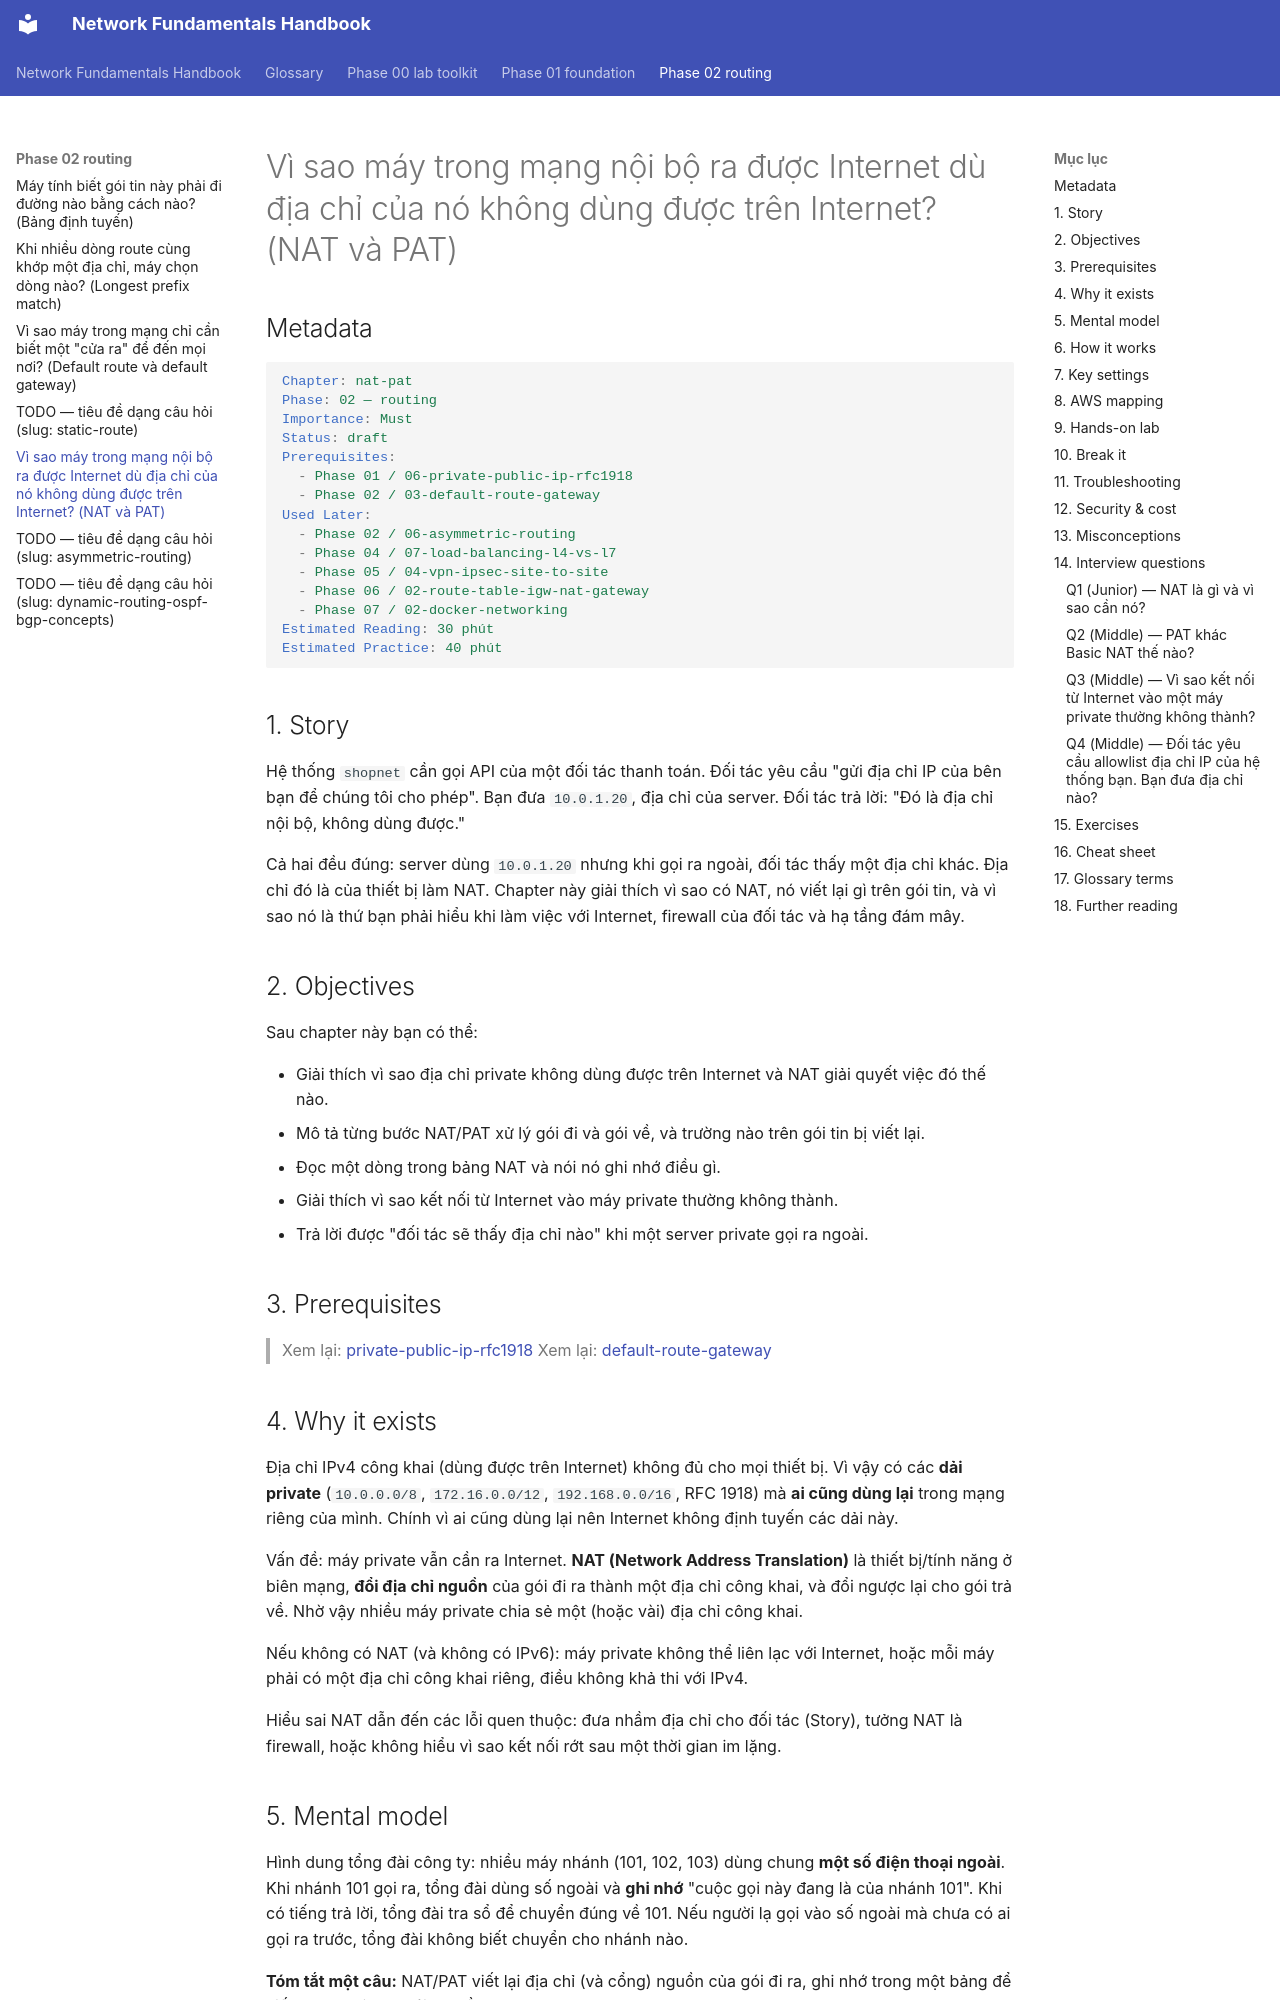

repository: makumawari/ccna-handbook · page: phase-02-routing/05-nat-pat/index.html · generator: mkdocs

---
tags:
  - Must
  - NAT
  - Routing
  - Concept
---

# Vì sao máy trong mạng nội bộ ra được Internet dù địa chỉ của nó không dùng được trên Internet? (NAT và PAT)

## Metadata

```yaml
Chapter: nat-pat
Phase: 02 — routing
Importance: Must
Status: draft
Prerequisites:
  - Phase 01 / 06-private-public-ip-rfc1918
  - Phase 02 / 03-default-route-gateway
Used Later:
  - Phase 02 / 06-asymmetric-routing
  - Phase 04 / 07-load-balancing-l4-vs-l7
  - Phase 05 / 04-vpn-ipsec-site-to-site
  - Phase 06 / 02-route-table-igw-nat-gateway
  - Phase 07 / 02-docker-networking
Estimated Reading: 30 phút
Estimated Practice: 40 phút
```

## 1. Story

<!-- Mức bắt buộc (Must): Đủ -->
<!-- DRAFT: người học cần viết lại bằng lời mình -->

Hệ thống `shopnet` cần gọi API của một đối tác thanh toán. Đối tác yêu cầu "gửi địa chỉ IP của bên bạn để chúng tôi cho phép". Bạn đưa `10.0.1.20`, địa chỉ của server. Đối tác trả lời: "Đó là địa chỉ nội bộ, không dùng được."

Cả hai đều đúng: server dùng `10.0.1.20` nhưng khi gọi ra ngoài, đối tác thấy một địa chỉ khác. Địa chỉ đó là của thiết bị làm NAT. Chapter này giải thích vì sao có NAT, nó viết lại gì trên gói tin, và vì sao nó là thứ bạn phải hiểu khi làm việc với Internet, firewall của đối tác và hạ tầng đám mây.

## 2. Objectives

<!-- Mức bắt buộc (Must): Đủ -->
<!-- DRAFT: người học cần viết lại bằng lời mình -->

Sau chapter này bạn có thể:

- Giải thích vì sao địa chỉ private không dùng được trên Internet và NAT giải quyết việc đó thế nào.
- Mô tả từng bước NAT/PAT xử lý gói đi và gói về, và trường nào trên gói tin bị viết lại.
- Đọc một dòng trong bảng NAT và nói nó ghi nhớ điều gì.
- Giải thích vì sao kết nối từ Internet vào máy private thường không thành.
- Trả lời được "đối tác sẽ thấy địa chỉ nào" khi một server private gọi ra ngoài.

## 3. Prerequisites

<!-- Mức bắt buộc (Must): Đủ -->
<!-- DRAFT: người học cần viết lại bằng lời mình -->

> Xem lại: [private-public-ip-rfc1918](../phase-01-foundation/06-private-public-ip-rfc1918.md)
> Xem lại: [default-route-gateway](03-default-route-gateway.md)

## 4. Why it exists

<!-- Mức bắt buộc (Must): Đủ -->
<!-- DRAFT: người học cần viết lại bằng lời mình -->

Địa chỉ IPv4 công khai (dùng được trên Internet) không đủ cho mọi thiết bị. Vì vậy có các **dải private** (`10.0.0.0/8`, `172.16.0.0/12`, `192.168.0.0/16`, RFC 1918) mà **ai cũng dùng lại** trong mạng riêng của mình. Chính vì ai cũng dùng lại nên Internet không định tuyến các dải này.

Vấn đề: máy private vẫn cần ra Internet. **NAT (Network Address Translation)** là thiết bị/tính năng ở biên mạng, **đổi địa chỉ nguồn** của gói đi ra thành một địa chỉ công khai, và đổi ngược lại cho gói trả về. Nhờ vậy nhiều máy private chia sẻ một (hoặc vài) địa chỉ công khai.

Nếu không có NAT (và không có IPv6): máy private không thể liên lạc với Internet, hoặc mỗi máy phải có một địa chỉ công khai riêng, điều không khả thi với IPv4.

Hiểu sai NAT dẫn đến các lỗi quen thuộc: đưa nhầm địa chỉ cho đối tác (Story), tưởng NAT là firewall, hoặc không hiểu vì sao kết nối rớt sau một thời gian im lặng.
